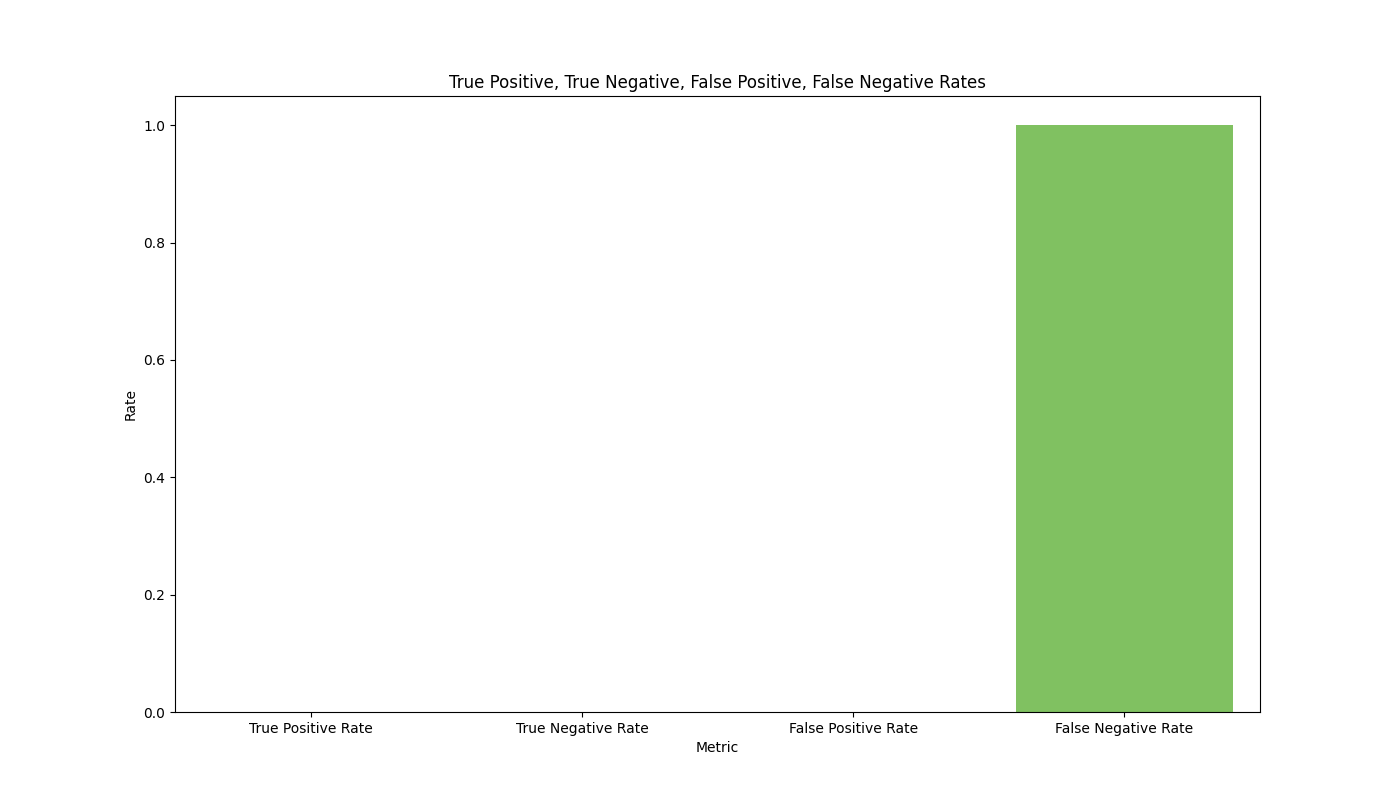

The file beside this chart, header and first rows:
Metric, Rate
True Positive Rate, 0.0
True Negative Rate, 0.0
False Positive Rate, 0.0
False Negative Rate, 1.0
